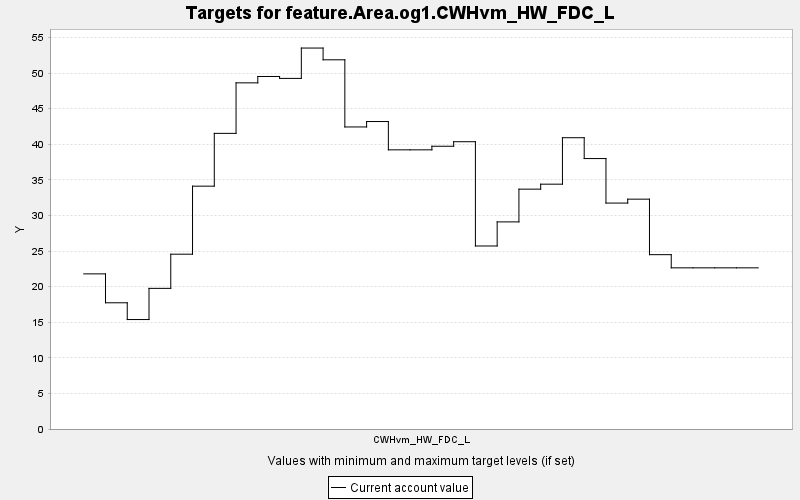

The file beside this chart, header and first rows:
TARGET, PERIOD, YEAR, PERIODWIDTH, MINIMUM, MAXIMUM, MINWEIGHT, MAXWEIGHT, CURRENT, SUMMARY
feature.Area.og1.CWHvm_HW_FDC_L, 0, 0, 10.0, 0.0, 10000, 1.0, 1.0, 21.79, 0.0
feature.Area.og1.CWHvm_HW_FDC_L, 1, 10, 10.0, 0.0, 10000, 1.0, 1.0, 17.73, 0.0
feature.Area.og1.CWHvm_HW_FDC_L, 2, 20, 10.0, 0.0, 10000, 1.0, 1.0, 15.38, 0.0
feature.Area.og1.CWHvm_HW_FDC_L, 3, 30, 10.0, 0.0, 10000, 1.0, 1.0, 19.76, 0.0
feature.Area.og1.CWHvm_HW_FDC_L, 4, 40, 10.0, 0.0, 10000, 1.0, 1.0, 24.56, 0.0
feature.Area.og1.CWHvm_HW_FDC_L, 5, 50, 10.0, 0.0, 10000, 1.0, 1.0, 34.11, 0.0
feature.Area.og1.CWHvm_HW_FDC_L, 6, 60, 10.0, 0.0, 10000, 1.0, 1.0, 41.53, 0.0
feature.Area.og1.CWHvm_HW_FDC_L, 7, 70, 10.0, 0.0, 10000, 1.0, 1.0, 48.62, 0.0
feature.Area.og1.CWHvm_HW_FDC_L, 8, 80, 10.0, 0.0, 10000, 1.0, 1.0, 49.52, 0.0
feature.Area.og1.CWHvm_HW_FDC_L, 9, 90, 10.0, 0.0, 10000, 1.0, 1.0, 49.25, 0.0
feature.Area.og1.CWHvm_HW_FDC_L, 10, 100, 10.0, 0.0, 10000, 1.0, 1.0, 53.51, 0.0
feature.Area.og1.CWHvm_HW_FDC_L, 11, 110, 10.0, 0.0, 10000, 1.0, 1.0, 51.86, 0.0
feature.Area.og1.CWHvm_HW_FDC_L, 12, 120, 10.0, 0.0, 10000, 1.0, 1.0, 42.43, 0.0
feature.Area.og1.CWHvm_HW_FDC_L, 13, 130, 10.0, 0.0, 10000, 1.0, 1.0, 43.19, 0.0
feature.Area.og1.CWHvm_HW_FDC_L, 14, 140, 10.0, 0.0, 10000, 1.0, 1.0, 39.22, 0.0
feature.Area.og1.CWHvm_HW_FDC_L, 15, 150, 10.0, 0.0, 10000, 1.0, 1.0, 39.22, 0.0
feature.Area.og1.CWHvm_HW_FDC_L, 16, 160, 10.0, 0.0, 10000, 1.0, 1.0, 39.72, 0.0
feature.Area.og1.CWHvm_HW_FDC_L, 17, 170, 10.0, 0.0, 10000, 1.0, 1.0, 40.36, 0.0
feature.Area.og1.CWHvm_HW_FDC_L, 18, 180, 10.0, 0.0, 10000, 1.0, 1.0, 25.71, 0.0
feature.Area.og1.CWHvm_HW_FDC_L, 19, 190, 10.0, 0.0, 10000, 1.0, 1.0, 29.09, 0.0
feature.Area.og1.CWHvm_HW_FDC_L, 20, 200, 10.0, 0.0, 10000, 1.0, 1.0, 33.69, 0.0
feature.Area.og1.CWHvm_HW_FDC_L, 21, 210, 10.0, 0.0, 10000, 1.0, 1.0, 34.39, 0.0
feature.Area.og1.CWHvm_HW_FDC_L, 22, 220, 10.0, 0.0, 10000, 1.0, 1.0, 40.92, 0.0
feature.Area.og1.CWHvm_HW_FDC_L, 23, 230, 10.0, 0.0, 10000, 1.0, 1.0, 37.99, 0.0
feature.Area.og1.CWHvm_HW_FDC_L, 24, 240, 10.0, 0.0, 10000, 1.0, 1.0, 31.74, 0.0
feature.Area.og1.CWHvm_HW_FDC_L, 25, 250, 10.0, 0.0, 10000, 1.0, 1.0, 32.29, 0.0
feature.Area.og1.CWHvm_HW_FDC_L, 26, 260, 10.0, 0.0, 10000, 1.0, 1.0, 24.49, 0.0
feature.Area.og1.CWHvm_HW_FDC_L, 27, 270, 10.0, 0.0, 10000, 1.0, 1.0, 22.64, 0.0
feature.Area.og1.CWHvm_HW_FDC_L, 28, 280, 10.0, 0.0, 10000, 1.0, 1.0, 22.64, 0.0
feature.Area.og1.CWHvm_HW_FDC_L, 29, 290, 10.0, 0.0, 10000, 1.0, 1.0, 22.64, 0.0
feature.Area.og1.CWHvm_HW_FDC_L, 30, 300, 10.0, 0.0, 10000, 1.0, 1.0, 22.64, 0.0
